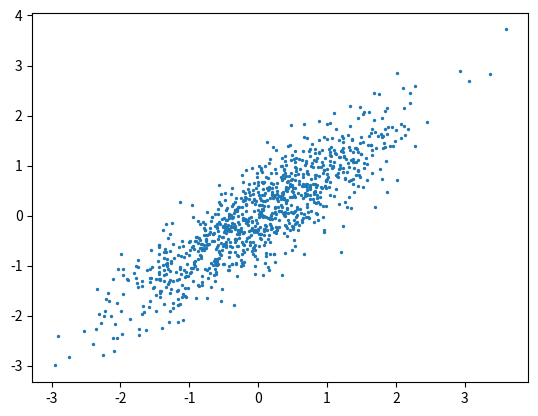
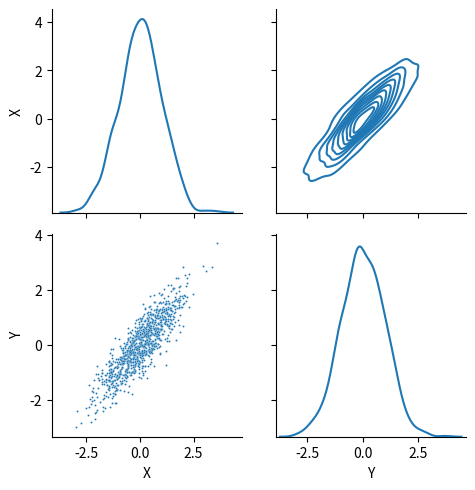

Python code for these plots, in order: (Note: this script raises an exception after producing the figures.)
import matplotlib.pyplot as plt
import numpy as np
import pandas as pd
import seaborn as sns

%matplotlib inline
SEED = 0

# Seeded random number generator for reproducibility
XY_rng = np.random.default_rng(SEED)

# Sampling from an unknown probability measure
rho = 1 - 0.19 * XY_rng.random()
mean, cov, n = [0, 0], [[1, rho], [rho, 1]], 1000
XY = XY_rng.multivariate_normal(mean, cov, n)
plt.scatter(XY[:, 0], XY[:, 1], s=2)
plt.show()

XY_df = pd.DataFrame(XY, columns=["X", "Y"])
XY_df

def plot_samples_with_kde(df, **kwargs):
    p = sns.PairGrid(df, **kwargs)
    p.map_lower(sns.scatterplot, s=2)  # scatter plot of samples
    p.map_upper(sns.kdeplot)  # kernel density estimate for pXY
    p.map_diag(sns.kdeplot)  # kde for pX and pY
    return p


plot_samples_with_kde(XY_df)
plt.show()

XY_ref_rng = np.random.default_rng(SEED)
# YOUR CODE HERE
raise NotImplementedError()
XY_ref_df = pd.DataFrame(XY_ref, columns=["X'", "Y'"])
plot_samples_with_kde(XY_ref_df)
plt.show()